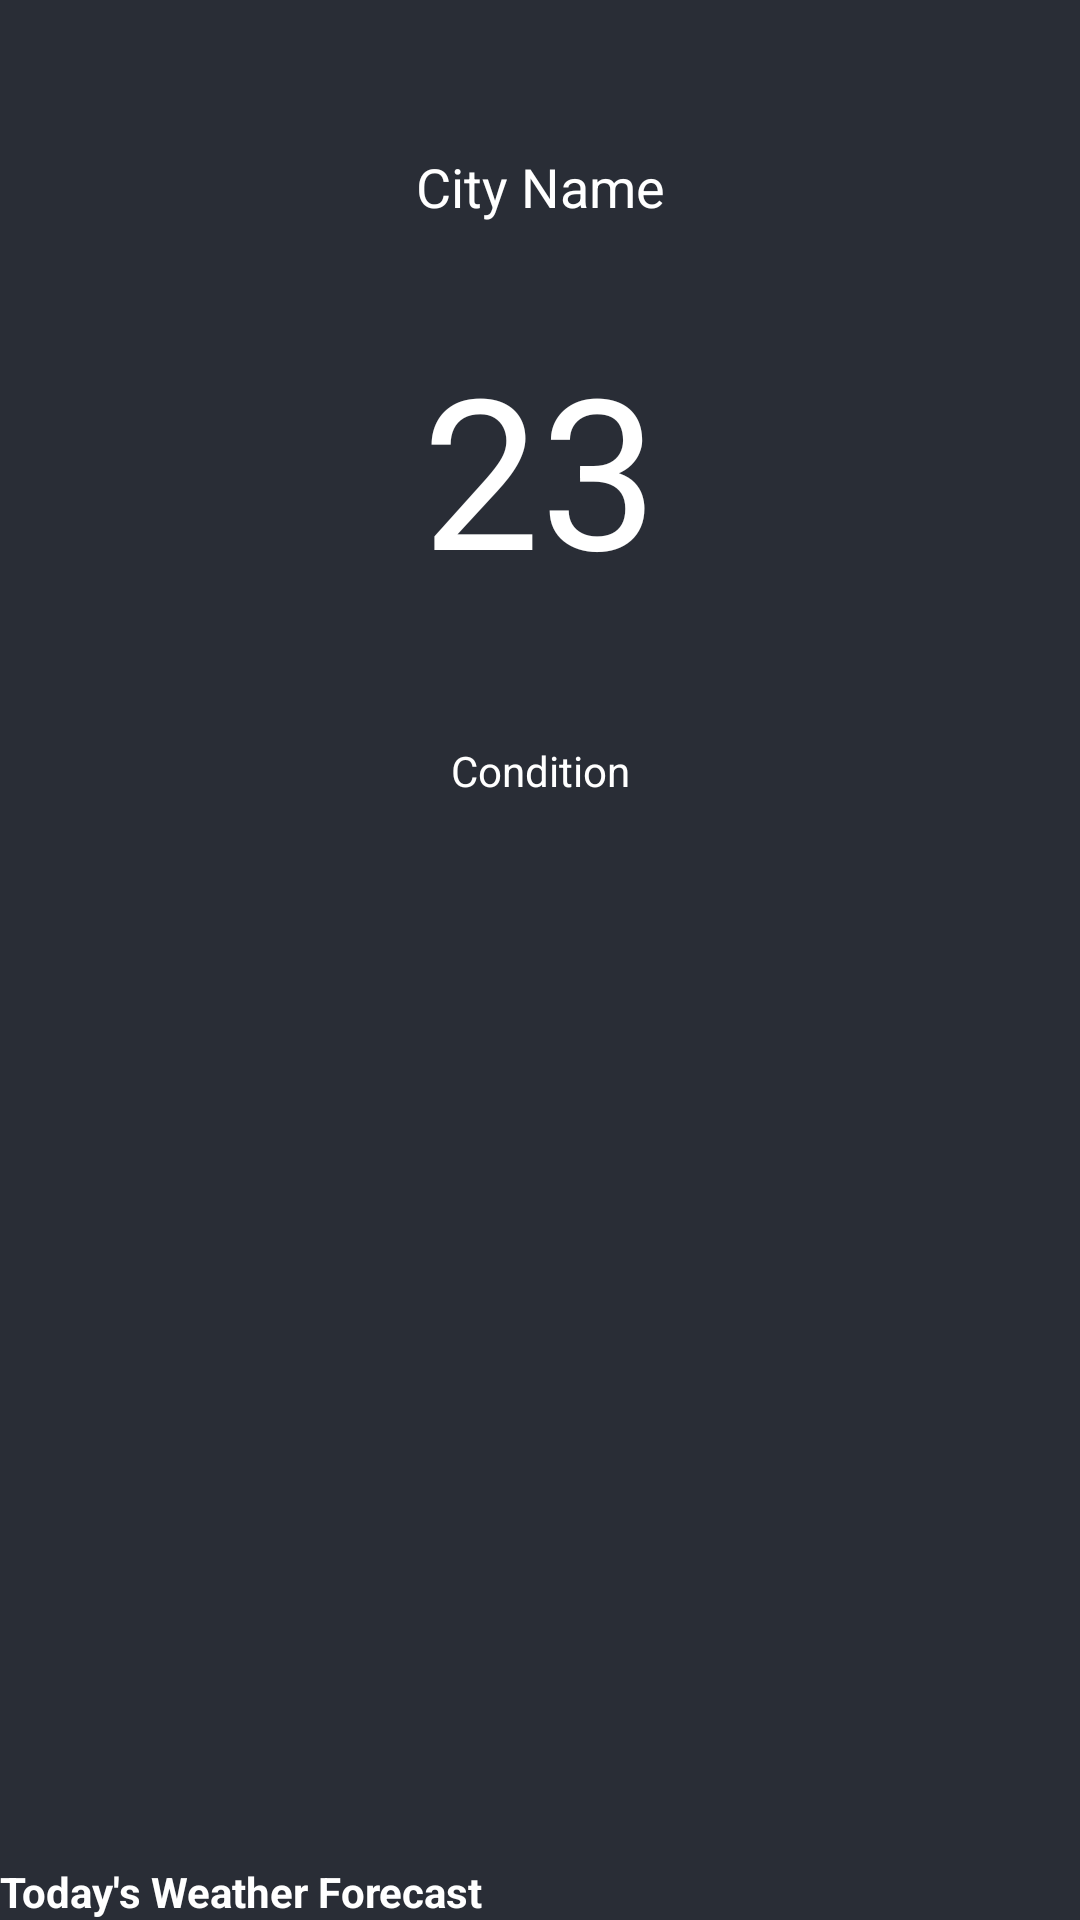

Here is an Android app screen rendered from its layout file. Give the layout XML and the strings, colors and styles it references.
<!-- AndroidManifest.xml: application theme Theme.WA1 -->
<!-- res/layout/fragment_weather.xml -->
<?xml version="1.0" encoding="utf-8"?>
<RelativeLayout xmlns:android="http://schemas.android.com/apk/res/android"
    xmlns:app="http://schemas.android.com/apk/res-auto"
    xmlns:tools="http://schemas.android.com/tools"
    android:layout_width="match_parent"
    android:layout_height="match_parent"
    android:background="@color/black_shade_1"
    tools:context=".WeatherFragment">

    <ProgressBar
        android:id="@+id/idPBLoading"
        android:layout_width="wrap_content"
        android:layout_height="wrap_content"
        android:layout_centerInParent="true"
        android:visibility="gone" />

    <RelativeLayout
        android:id="@+id/idRLHome"
        android:layout_width="match_parent"
        android:layout_height="match_parent"
        android:visibility="visible">

        <ImageView
            android:id="@+id/idIVBack"
            android:layout_width="match_parent"
            android:layout_height="match_parent"
            android:scaleType="centerCrop"
            android:src="@color/black_shade_1" />

        <TextView
            android:id="@+id/idTVCityName"
            android:layout_width="match_parent"
            android:layout_height="wrap_content"
            android:layout_marginTop="30dp"
            android:gravity="center"
            android:padding="20dp"
            android:text="City Name"
            android:textAlignment="center"
            android:textColor="@color/white"
            android:textSize="18sp" />

        <TextView
            android:id="@+id/idTVCurrentTemperature"
            android:layout_width="match_parent"
            android:layout_height="wrap_content"
            android:layout_below="@+id/idTVCityName"
            android:layout_marginStart="10dp"
            android:layout_marginTop="10dp"
            android:layout_marginEnd="10dp"
            android:layout_marginBottom="10dp"
            android:gravity="center_horizontal"
            android:padding="5dp"
            android:text="23"
            android:textColor="@color/white"
            android:textSize="70dp" />

        <ImageView
            android:id="@+id/idIVIcon"
            android:layout_width="wrap_content"
            android:layout_height="wrap_content"
            android:layout_below="@+id/idTVCurrentTemperature"
            android:layout_centerHorizontal="true"
            android:layout_marginStart="10dp"
            android:layout_marginTop="10dp"
            android:layout_marginEnd="10dp"
            android:layout_marginBottom="10dp"
            android:src="@mipmap/ic_launcher" />

        <TextView
            android:id="@+id/idTVCondition"
            android:layout_width="match_parent"
            android:layout_height="wrap_content"
            android:layout_below="@id/idIVIcon"
            android:layout_margin="10dp"
            android:gravity="center"
            android:text="Condition"
            android:textAlignment="center"
            android:textColor="@color/white" />

        <TextView
            android:id="@+id/TVForecast"
            android:layout_width="match_parent"
            android:layout_height="wrap_content"
            android:layout_above="@+id/idRVWeather"
            android:text="Today's Weather Forecast"
            android:textColor="@color/white"
            android:textStyle="bold" />

        <androidx.recyclerview.widget.RecyclerView
            android:id="@+id/idRVWeather"
            android:layout_width="match_parent"
            android:layout_height="wrap_content"
            android:layout_alignParentBottom="true"
            android:orientation="horizontal"
            app:layoutManager="androidx.recyclerview.widget.LinearLayoutManager" />

    </RelativeLayout>
</RelativeLayout>
<!-- resources referenced by this layout -->
<resources>
  <color name="black_shade_1">#292D36</color>
  <color name="white">#FFFFFFFF</color>
  <style name="Theme.WA1" parent="Theme.AppCompat.Light.DarkActionBar">
          
          <item name="colorPrimary">@color/purple_500</item>
          <item name="colorPrimaryDark">@color/purple_700</item>
          <item name="colorAccent">@color/teal_200</item>
          
      </style>
  <color name="purple_500">#FF6200EE</color>
  <color name="purple_700">#FF3700B3</color>
  <color name="teal_200">#FF03DAC5</color>
</resources>
